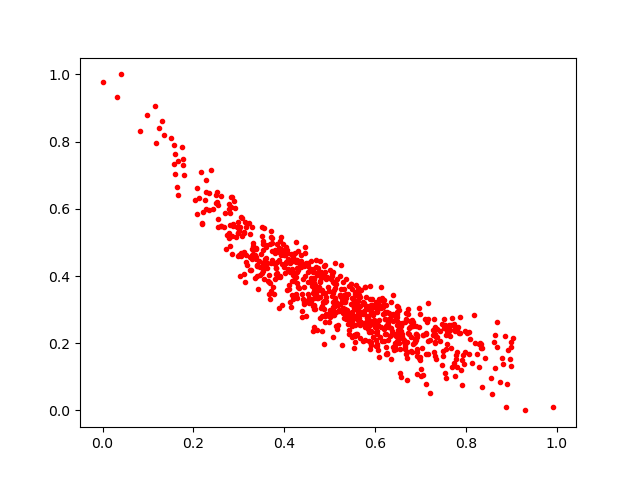

The table this chart was drawn from, first rows:
0.53898674, 0.28831923
0.3985, 0.4945
0.7325, 0.2017
0.536, 0.3897
0.2432, 0.5994
0.5583, 0.3025
0.4826, 0.2807
0.6602, 0.2199
0.2253, 0.6253
0.5458, 0.2675
0.2815, 0.5861
0.2189, 0.554
0.3543, 0.4373
0.6226, 0.2709
0.1566, 0.7902
0.3945, 0.315
0.5006, 0.419
0.6813, 0.2615
0.4282, 0.4234
0.4973, 0.3674
0.5588, 0.3203
0.5933, 0.2615
0.4156, 0.4661
0.3995, 0.4622
0.3, 0.5343
0.4843, 0.2365
0.2285, 0.6872
0.3604, 0.492
0.5728, 0.2901
0.4204, 0.4116
0.2124, 0.6319
0.484, 0.3579
0.5213, 0.3003
0.6198, 0.2418
0.5522, 0.2751
0.3004, 0.5397
0.5679, 0.3369
0.6042, 0.2963
0.4895, 0.4119
0.4711, 0.3512
0.2876, 0.5534
0.649, 0.2667
0.4654, 0.3936
0.6303, 0.2497
0.5846, 0.2801
0.6911, 0.2274
0.6575, 0.25
0.7105, 0.2733
0.5138, 0.2527
0.2867, 0.5479
0.4541, 0.321
0.5265, 0.3253
0.6917, 0.1083
0.3586, 0.4341
0.6825, 0.1738
0.3673, 0.3454
0.6126, 0.2486
0.4433, 0.4309
0.3583, 0.4516
0.3173, 0.5536
0.6262, 0.2932
... 744 more rows
